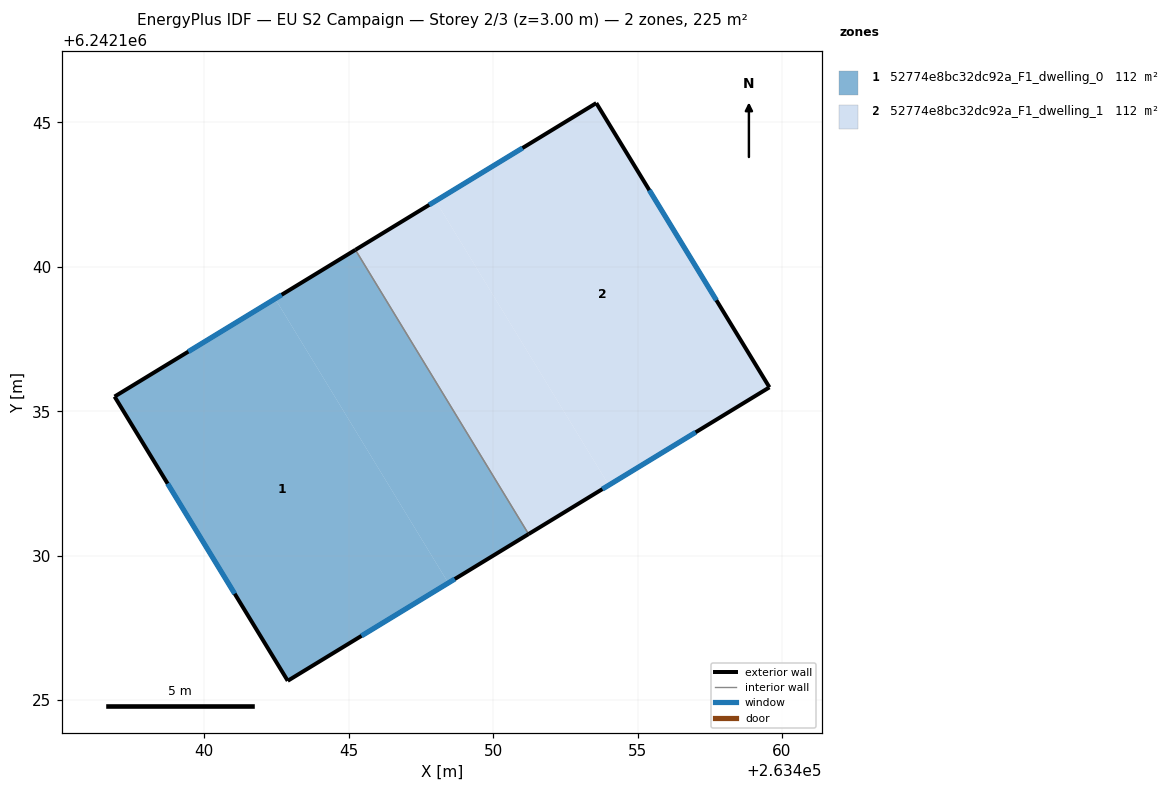
=== STOREY PLAN SPEC (per zone: floor XY polygon, exterior-wall plan segments, windows/doors) ===
zone 1: 52774e8bc32dc92a_F1_dwelling_0  (112.4 m²)
  floor: (263442.46, 6242138.90) (263448.45, 6242129.06) (263442.89, 6242125.67) (263436.90, 6242135.51)
  floor: (263445.23, 6242140.59) (263451.23, 6242130.75) (263448.45, 6242129.06) (263442.46, 6242138.90)
  exterior wall: (263442.89, 6242125.67) – (263451.23, 6242130.75)  [9.8 m]
    window: (263445.45, 6242127.23) – (263448.68, 6242129.20)  [4.4 m²]
  exterior wall: (263436.90, 6242135.51) – (263442.89, 6242125.67)  [11.5 m]
    window: (263438.74, 6242132.50) – (263441.06, 6242128.69)  [5.2 m²]
  exterior wall: (263445.23, 6242140.59) – (263436.90, 6242135.51)  [9.8 m]
    window: (263442.68, 6242139.03) – (263439.45, 6242137.07)  [4.4 m²]
  interior walls: 1
zone 2: 52774e8bc32dc92a_F1_dwelling_1  (112.4 m²)
  floor: (263453.57, 6242145.67) (263459.56, 6242135.83) (263454.01, 6242132.44) (263448.01, 6242142.28)
  floor: (263448.01, 6242142.28) (263454.01, 6242132.44) (263451.23, 6242130.75) (263445.23, 6242140.59)
  exterior wall: (263453.57, 6242145.67) – (263445.23, 6242140.59)  [9.8 m]
    window: (263451.02, 6242144.11) – (263447.79, 6242142.14)  [4.4 m²]
  exterior wall: (263459.56, 6242135.83) – (263453.57, 6242145.67)  [11.5 m]
    window: (263457.73, 6242138.84) – (263455.41, 6242142.65)  [5.2 m²]
  exterior wall: (263451.23, 6242130.75) – (263459.56, 6242135.83)  [9.8 m]
    window: (263453.78, 6242132.31) – (263457.01, 6242134.27)  [4.4 m²]
  interior walls: 1

=== DERIVED (storey summary) ===
Building: EU S2 Campaign
Storey: 2 of 3  (floor level z = 3.00 m)
Storey gross floor area: 224.9 m²
Zones on this storey: 2
  - 52774e8bc32dc92a_F1_dwelling_0: floor 112.4 m²; exterior wall 31.0 m (93.1 m²); 3 window(s) 14.0 m²; WWR 15.0%
  - 52774e8bc32dc92a_F1_dwelling_1: floor 112.4 m²; exterior wall 31.0 m (93.1 m²); 3 window(s) 14.0 m²; WWR 15.0%
Zone adjacency (shared interzone walls):
  - 52774e8bc32dc92a_F1_dwelling_0 ↔ 52774e8bc32dc92a_F1_dwelling_1